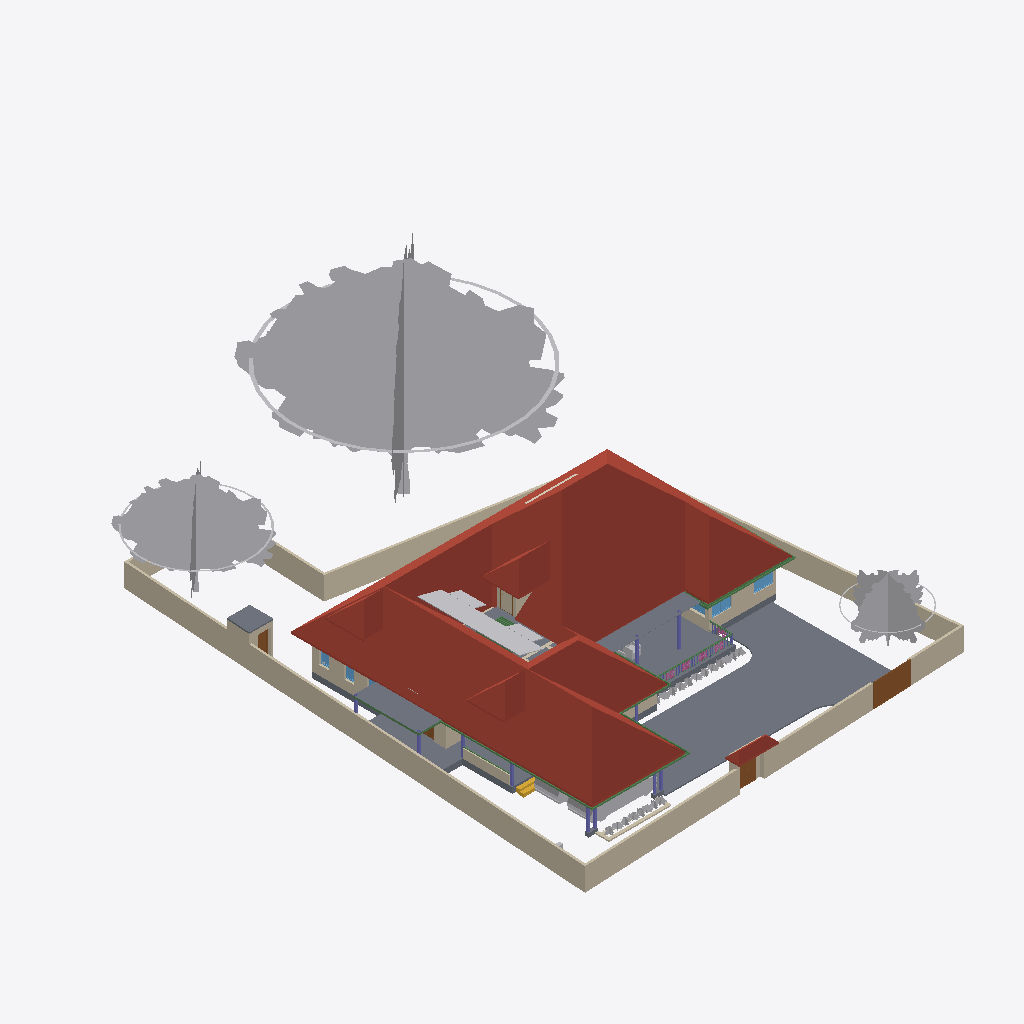
Isometric view of an IFC building model (IFC-SPF (STEP), schema IFC4X3, length unit metre), seen from the south-west, elements coloured by IFC class: 36 other elements (light grey), 27 walls (beige), 16 beams (green), 11 columns (violet), 8 slabs (grey), 5 roofs (red-brown), 5 doors (brown), 5 windows (light blue), 5 railings (pink), 1 stair flight (yellow), 1 covering (cream).
Extent 31.4 m × 42.8 m × 17.5 m (x, y, z). Storeys (5): 00 at 0.00 m; GF at 0.45 m; GF Lintel at 2.10 m; FF at 3.45 m; FFtop at 5.70 m. Elements (446): 116 IfcBeam, 76 IfcWall, 55 IfcColumn, 39 IfcFurniture, 27 IfcWindow, 26 IfcDoor, 23 IfcGeographicElement, 16 IfcFurnishingElement, 16 IfcSanitaryTerminal, 10 IfcSolarDevice, 9 IfcSlab, 7 IfcUnitaryEquipment.

HEADER;
FILE_DESCRIPTION(('ViewDefinition[DesignTransferView]'),'2;1');
FILE_NAME('Sreekesh.ifc','2025-01-07T22:04:45+05:30',(),(),'IfcOpenShell 0.8.0','Bonsai 0.8.0','Nobody');
FILE_SCHEMA(('IFC4X3'));
ENDSEC;
DATA;
#1=IFCPROJECT('0aPvmvJuf5owphcfiKWAsN',$,'My Project',$,$,$,$,(#14,#26),#9);
#30=IFCSITE('3jTVXq97zE2OZTfzZH9iYT',$,'My Site',$,$,#53,$,$,$,$,$,$,$,$);
#65094=IFCSITE('2fYgYmrKX9qBU4UTrnxcjg',$,'Site',$,$,#159267,#65100,$,$,$,$,$,$,$);
#36=IFCBUILDING('3Bt1MypEf4fuqFfshm9kTs',$,'My Building',$,$,#59,$,$,$,$,$,$);
#42=IFCBUILDINGSTOREY('3Yt8GBe1vE1Byt_$JKaQnQ',$,'GF',$,$,#7313,$,$,$,$);
#8023=IFCBUILDINGSTOREY('3LNq90aff4Xhn4xfthWyFx',$,'00',$,$,#8039,$,$,$,$);
#71986=IFCBUILDINGSTOREY('1ZF$IMkzjA5efl8XVVA8ry',$,'FFtop',$,$,#72046,$,$,$,$);
#72129=IFCBUILDINGSTOREY('1Nt2vvvNTB5u0X$NIke4ti',$,'GF Lintel',$,$,#72420,$,$,$,$);
#83382=IFCBUILDINGSTOREY('2do7yjy$r1eOSN7_GxsK9f',$,'FF',$,$,#83409,$,$,$,$);
#7282=IFCROOF('1xR$Iy8cz6PBZpMjmzsIta',$,'Roof',$,$,#124176,#124604,$,.HIP_ROOF.);
#158109=IFCGEOGRAPHICELEMENT('1ICn9VC11DLu$jSeyjW6na',$,'GeographicElement',$,$,#159277,#158141,$,$);
#116871=IFCSLAB('1D4i_90s56vAIuoe4hq8Xo',$,'Slab',$,$,#159217,#116882,$,$);
#158156=IFCGEOGRAPHICELEMENT('2JlHSkVhjCZPlJyc1W8A6K',$,'GeographicElement',$,$,#159282,#158188,$,$);
#117253=IFCWALL('2NQIKohcDAsQMbNSTdACJd',$,'Wall.049',$,$,#159242,#117264,$,$);
#4965=IFCSLAB('05XQefoFT1EQ6Gbva0q3wM',$,'Slab',$,$,#123274,#4980,$,$);
#110356=IFCWALL('3Jc2L501zCIf2lBfrewdbK',$,'Wall',$,$,#159232,#110367,$,$);
#109955=IFCWALL('0m53cJKujAOwiy8OxGf4Uf',$,'Wall',$,$,#159212,#109966,$,$);
#158203=IFCGEOGRAPHICELEMENT('37Vx292DPFfAnJSxKqR2Rg',$,'GeographicElement',$,$,#159287,#158235,$,$);
#65997=IFCWALL('1DC2$ngnnDR8Q9h6mAR0js',$,'Wall',$,$,#159167,#66003,$,$);
#66022=IFCWALL('2FUeR5sFb9uwjJGdeVWABU',$,'Wall',$,$,#159177,#66028,$,$);
#65878=IFCWALL('1RxXXtAKb3$uqm3spal5Ab',$,'Wall.049',$,$,#159252,#65884,$,$);
#106076=IFCROOF('1l0QmW0dLCCeVLEOFqDqiW',$,'Roof',$,$,#106142,#106108,$,.HIP_ROOF.);
#106476=IFCSLAB('3SWoLdiHLDExF96lrfPbJY',$,'Slab',$,$,#106502,#106487,$,$);
#106448=IFCSLAB('1GhnzeWbD1FR$mVw6S$mla',$,'Slab',$,$,#106475,#106464,$,$);
#106355=IFCROOF('1x5BLUnZDBI8SQ2SI7CwMk',$,'Roof',$,$,#106383,#106371,$,.HIP_ROOF.);
#106274=IFCROOF('366qlUB3DEJAjl8Pu_K9qr',$,'Roof',$,$,#106322,#106306,$,.HIP_ROOF.);
#65972=IFCWALL('1ECWXgbZrERf$r6Mue6DMZ',$,'Wall',$,$,#159162,#65978,$,$);
#2872=IFCWALL('0VICnwrYLCM9IhHcjSiD9g',$,'Wall',$,$,#120443,#2879,$,$);
#3151=IFCWALL('2frHB1bR9FtP23RXamn7Ko',$,'Wall',$,$,#67068,#3162,$,$);
#146729=IFCVEHICLE('0zRPRsukT96P6cuFPGiKs1',$,'Vehicle',$,$,#159197,#146742,$,$);
#116735=IFCDOOR('1dZUIR_mr60wAZddeiCYTI',$,'Door',$,$,#159222,#116767,$,1.79999995231628,3.0,$,$,$);
#110251=IFCROOF('2Ww7svPQzEgA_fCzhmYus_',$,'Roof',$,$,#159182,#110283,$,.HIP_ROOF.);
#117585=IFCSLAB('00nkzVGuT6heoHGHN6WRGv',$,'Slab',$,$,#159237,#117596,$,$);
#117175=IFCWALL('2YdZCtJCP1Au39pr0cy4Kb',$,'Wall.049',$,$,#159247,#117186,$,$);
#72992=IFCWALL('0nKeLZCI54WeIG0cLfl1fW',$,'Wall',$,$,#149027,#73003,$,$);
#5763=IFCSLAB('2k1_QIQ_vEheGYBKPFgtqG',$,'Slab',$,$,#124111,#5774,$,$);
#112004=IFCBEAM('1NVQeCiuv8yQYUamrtBarB',$,'Beam',$,$,#143953,#112015,$,$);
#70155=IFCVEHICLE('3fs_92XJnE9xh12t4cEAUA',$,'Vehicle',$,$,#159192,#70187,$,$);
#116971=IFCWALL('08FBn4OWj7ogBqhIhITLuq',$,'Wall.049',$,$,#159262,#116982,$,$);
#101624=IFCBEAM('38yYLt849AL9vMzuf_qlJY',$,'Beam',$,$,#102345,#101635,$,$);
#111610=IFCDOOR('0JnVCEbZ93QxaghwOdNV45',$,'Door',$,$,#159147,#111641,$,2.09999990463257,1.20000004768372,$,$,$);
#65947=IFCWALL('08s$eE7qfC1vtHJbeTdsNK',$,'Wall',$,$,#159172,#65953,$,$);
#3520=IFCWALL('1kfIyPN_b4JPSDED46DDvv',$,'Wall',$,$,#67320,#3526,$,$);
#106524=IFCSOLARDEVICE('3S6vjv$5jE1uGxlQ_RICMy',$,'SolarDevice',$,$,#120309,#106556,$,$);
#4009=IFCWALL('2lHSG51rHEfeNsY_Rnf304',$,'Wall',$,$,#120415,#4020,$,$);
#106651=IFCSOLARDEVICE('3GkHrXcpz9luFJaFckT4XJ',$,'SolarDevice',$,$,#120339,#106668,$,$);
#106913=IFCSOLARDEVICE('3N6FBuwFX6eRZQfWUTehiA',$,'SolarDevice',$,$,#120354,#106930,$,$);
#106597=IFCSOLARDEVICE('1JeFrLyoz5IhCtXWc_EtwE',$,'SolarDevice',$,$,#120324,#106614,$,$);
#101518=IFCBEAM('3jI7cp3YfEpe0vqGUIgXwj',$,'Beam',$,$,#101738,#101530,$,$);
#106579=IFCSOLARDEVICE('1xWH0eIEnB$BgsSW0yRufF',$,'SolarDevice',$,$,#120319,#106596,$,$);
#106895=IFCSOLARDEVICE('3hGn0pNNz3NwRu5qnQ1KkQ',$,'SolarDevice',$,$,#120349,#106912,$,$);
#106615=IFCSOLARDEVICE('0CbIHREHr2w9gh5lx0_n0D',$,'SolarDevice',$,$,#120329,#106632,$,$);
#106561=IFCSOLARDEVICE('2N7C3uFTr0ovBcfJ26O6Lk',$,'SolarDevice',$,$,#120314,#106578,$,$);
#106633=IFCSOLARDEVICE('3nYAYQFdT0Hu3774nkbnMA',$,'SolarDevice',$,$,#120334,#106650,$,$);
#106669=IFCSOLARDEVICE('3CH4PS5oz4_xvHOpIILxvJ',$,'SolarDevice',$,$,#120344,#106686,$,$);
#101757=IFCWALL('3Re5U6AfH5hRjhCU8HzlUQ',$,'Wall',$,$,#149415,#101777,$,$);
#72848=IFCWALL('2qzh75b3r6CuQdi0PydTsC',$,'Wall',$,$,#143498,#72859,$,$);
#41688=IFCSTAIRFLIGHT('0VcD2gJAfBIuw$lMxDzKKO',$,'StairFlight',$,$,#143925,#118718,$,2,1,0.150000005960464,0.25,.STRAIGHT.);
#106931=IFCWALL('3FavAtlwfE4e0lW5aUJqLs',$,'Wall',$,$,#124171,#106942,$,$);
#99476=IFCWINDOW('0bWf0UbSH5vA18P2wXez2A',$,'Window',$,$,#113067,#99508,$,1.29999995231628,1.54999995231628,$,.DOUBLE_PANEL_VERTICAL.,$);
#24945=IFCWINDOW('0pIOr8Fwn768Q5gngNrD$h',$,'Window',$,$,#113082,#99803,$,1.29999995231628,1.54999995231628,$,.DOUBLE_PANEL_VERTICAL.,$);
#117669=IFCDOOR('1Oy85YKxL61PqzyfMMUgcU',$,'Door',$,$,#159142,#117700,$,2.09999990463257,1.0,$,$,$);
#111126=IFCWALL('11fiDOfq54uheWI4ur$p_M',$,'Wall',$,$,#159202,#111137,$,$);
#35844=IFCFURNITURE('18HlnwBc9DnAvKFnG7c4d9',$,'Furniture',$,$,#147555,#147232,$,$);
#102232=IFCWALL('3BbLnMq0r7ivvaULYjF4Vv',$,'Wall',$,$,#124166,#102243,$,$);
#101546=IFCBEAM('2yIyVaMgz8tR0CuDvbao9K',$,'Beam',$,$,#101606,#101557,$,$);
#110674=IFCWALL('1a_hfYQo5DRgtEum677ZGl',$,'Wall',$,$,#159207,#110685,$,$);
#49227=IFCBEAM('2GaElzDELAMf9uZ0HgoOwe',$,'Beam',$,$,#124091,#49238,$,$);
#82201=IFCCOLUMN('0tjXj_2rfEsv0opXtOmHmF',$,'Column',$,$,#133389,#82212,$,$);
#111806=IFCBEAM('0sTlE$wHj6G9WB0HZ_O7FJ',$,'Beam',$,$,#115063,#111817,$,$);
#111729=IFCBEAM('1SW1UMPTn6IukCzEsXMMce',$,'Beam',$,$,#115092,#111740,$,$);
#110898=IFCWALL('1K4878DyjBfAhCF5jh34Xt',$,'Wall',$,$,#159187,#110909,$,$);
#72002=IFCCOVERING('1gnNJTwpzBIxfXidOzvS6O',$,'Covering',$,$,#74705,#72012,$,$);
#93900=IFCBEAM('0gdpNefCnB7wAvxTxiZvHd',$,'Beam',$,$,#143665,#93911,$,$);
#49411=IFCCOLUMN('1J3ygjXLL0og7svGKveeYx',$,'Column',$,$,#133429,#49422,$,$);
#63664=IFCWINDOW('3mwfxbXqnC5uKj5wGp4jau',$,'Window',$,$,#151741,#120088,$,$,$,$,$,$);
#8081=IFCCOLUMN('3U0JG9MgfBputT7u1EA2nI',$,'Column',$,$,#151911,#8094,$,$);
#120104=IFCWINDOW('2THasRCLvAPBjIU9R33dhN',$,'Window',$,$,#151685,#120117,$,$,$,$,$,$);
#9560=IFCCOLUMN('2toc76Viv2Oe4FtHALORDJ',$,'Column',$,$,#149017,#9571,$,$);
#49181=IFCCOLUMN('0cor0wUXfD2hMuJ$zEbMOz',$,'Column',$,$,#133409,#49192,$,$);
#8110=IFCCOLUMN('0oDP959X1AAQoJqeccPHPP',$,'Column',$,$,#151906,#8121,$,$);
#49434=IFCCOLUMN('2$PMG46Hr5DeIADtGSqaJL',$,'Column',$,$,#151921,#49445,$,$);
#26789=IFCDOOR('3HF$fS8tX7kw4y81dHWRkr',$,'Door',$,$,#148981,#26820,$,$,$,$,$,$);
#107115=IFCSLAB('2WfKfjDrX2bAvlVSkqt8hs',$,'Slab',$,$,#149390,#107130,$,$);
#107612=IFCWALL('1wbyz7uCHF0uVxGjaI6PCG',$,'Wall',$,$,#149405,#107632,$,$);
#116908=IFCWALL('1k3YgD4uj5vPZWbPgSVuxU',$,'Wall.049',$,$,#159257,#116919,$,$);
#29270=IFCWINDOW('3GxmHADO1DPPnexShW0xza',$,'Window',$,$,#113112,#99898,$,1.29999995231628,1.54999995231628,$,$,$);
#90359=IFCWALL('3p_Mlr$7n7WPwtZxEevqS4',$,'Wall',$,$,#90403,#90370,$,$);
#107142=IFCSLAB('2X2MSE$PfAlPCABr99DsiG',$,'Slab',$,$,#149395,#107153,$,$);
#96530=IFCBEAM('074gpqyLr9$vd9aSHSci_M',$,'Beam',$,$,#149012,#96541,$,$);
#158674=IFCGEOGRAPHICELEMENT('2ncbrfTWL1FhYXUtb7zyMb',$,'GeographicElement',$,$,#158786,#158687,$,$);
#158335=IFCGEOGRAPHICELEMENT('2rAZsbigf3DexzsyAK1DMw',$,'GeographicElement',$,$,#158428,#158348,$,$);
#158429=IFCGEOGRAPHICELEMENT('0MnpHLYY5Dl9KBqLNs9ewF',$,'GeographicElement',$,$,#158506,#158442,$,$);
#92826=IFCCOLUMN('0WymP1wwj5f8Fnr_Oml3oH',$,'Column',$,$,#149022,#92837,$,$);
#158356=IFCGEOGRAPHICELEMENT('25TB9zVRrAoOge4nE5WW4s',$,'GeographicElement',$,$,#158454,#158369,$,$);
#158403=IFCGEOGRAPHICELEMENT('0CHZzWMcn6XAV70neXdBsp',$,'GeographicElement',$,$,#158480,#158416,$,$);
#158309=IFCGEOGRAPHICELEMENT('15bAT6T_X2zhO2m5OA8hk5',$,'GeographicElement',$,$,#158381,#158322,$,$);
#158606=IFCGEOGRAPHICELEMENT('3unfgnsWL0CAbIWjJNXw$6',$,'GeographicElement',$,$,#158771,#158619,$,$);
#158627=IFCGEOGRAPHICELEMENT('0QVobi_xf1LBhVYAwHHwl3',$,'GeographicElement',$,$,#158776,#158640,$,$);
#158721=IFCGEOGRAPHICELEMENT('2KMjkbIYP2pOnFB6K366_N',$,'GeographicElement',$,$,#158796,#158734,$,$);
#158288=IFCGEOGRAPHICELEMENT('271pJVk9fAH8ikxjdrzm5p',$,'GeographicElement',$,$,#158334,#158301,$,$);
#158559=IFCGEOGRAPHICELEMENT('0y6_Xeo7HFPuXrDnKm$2Do',$,'GeographicElement',$,$,#158761,#158572,$,$);
#158695=IFCGEOGRAPHICELEMENT('3cWA7dPJfDrffLqEmnopvM',$,'GeographicElement',$,$,#158791,#158708,$,$);
#158481=IFCGEOGRAPHICELEMENT('0c_6Ok9Q94pvlbvP_zkFpm',$,'GeographicElement',$,$,#158720,#158494,$,$);
#158507=IFCGEOGRAPHICELEMENT('1hDE_L04j14unb2V4K2V6S',$,'GeographicElement',$,$,#158558,#158520,$,$);
#49153=IFCCOLUMN('3O9tpF_qjCpBakye2Dbknf',$,'Column',$,$,#133454,#49164,$,$);
#158382=IFCGEOGRAPHICELEMENT('39jJZxIL53jvhs8$Y8PfHO',$,'GeographicElement',$,$,#158532,#158395,$,$);
#102201=IFCWALL('1d8KAB1ef84Bs8SUdT2bKV',$,'Wall',$,$,#124161,#102212,$,$);
#49462=IFCCOLUMN('3hgxwZ$SXCWvyxs5ZR2Whk',$,'Column',$,$,#151916,#49473,$,$);
#158455=IFCGEOGRAPHICELEMENT('2g086Z5DjFhwc2a8hXj0xy',$,'GeographicElement',$,$,#158652,#158468,$,$);
#158653=IFCGEOGRAPHICELEMENT('3JfihsmqT5KwfF$ciKom66',$,'GeographicElement',$,$,#158781,#158666,$,$);
#158533=IFCGEOGRAPHICELEMENT('1cDn5uoHD4evtpdNyLCS5e',$,'GeographicElement',$,$,#158584,#158546,$,$);
#158585=IFCGEOGRAPHICELEMENT('3NO8z77CjFTBV$pl7mjwuz',$,'GeographicElement',$,$,#158766,#158598,$,$);
#94702=IFCRAILING('06p5Y2X713qPekdPy42GrA',$,'Railing',$,$,#143895,#94715,$,$);
#94446=IFCBEAM('01JOsyU7jEnvQzPJfM90wj',$,'Beam',$,$,#143670,#94457,$,$);
#49111=IFCBEAM('1fJXcKXd9CrBoyTG$S7_VE',$,'Beam',$,$,#123961,#49126,$,$);
#94823=IFCRAILING('3MMqc3z$fCpPn$zVhNnO4N',$,'Railing',$,$,#143900,#94836,$,$);
#82144=IFCCOLUMN('30do_NBWf4PwkbCxs_qrYf',$,'Column',$,$,#143880,#82155,$,$);
#146896=IFCDOOR('233Y4LKh93tgjzr0JDxIFw',$,'Door',$,$,#147045,#146970,$,2.09999990463257,1.20000004768372,$,$,$);
#94392=IFCRAILING('0QwxieNV15HujEnitgmx1c',$,'Railing',$,$,#143890,#94424,$,$);
#62691=IFCBEAM('2HYqb8m_D6hOo_AqtMucHB',$,'Beam',$,$,#123621,#62702,$,$);
#111907=IFCBEAM('2ZH4G$MC58XAtNQkoO$cFt',$,'Beam',$,$,#143975,#111918,$,$);
#143976=IFCBEAM('2le9Sw$Dz0XQ5$RPcyIEYZ',$,'Beam',$,$,#144028,#143987,$,$);
#94982=IFCRAILING('1bKwL3N0D5ghAl1rhXIbhj',$,'Railing',$,$,#143905,#94995,$,$);
#16824=IFCWALL('22rcD3X5r7MgpdxSZ8ZAiA',$,'Wall',$,$,#151866,#16835,$,$);
#80776=IFCBEAM('2jbCdVhf949eD6ppLG3r_s',$,'Beam',$,$,#143675,#80788,$,$);
#95496=IFCRAILING('07bCBoWT145AnRHgEYSHre',$,'Railing',$,$,#143915,#95509,$,$);
#95663=IFCBEAM('1qPeyfzy9DWeCvgnjhY748',$,'Beam',$,$,#143553,#95674,$,$);
#34185=IFCFURNITURE('2BE9a6LpL91PCj4_J$x9Rr',$,'Furniture',$,$,#147540,#147166,$,$);
ENDSEC;
